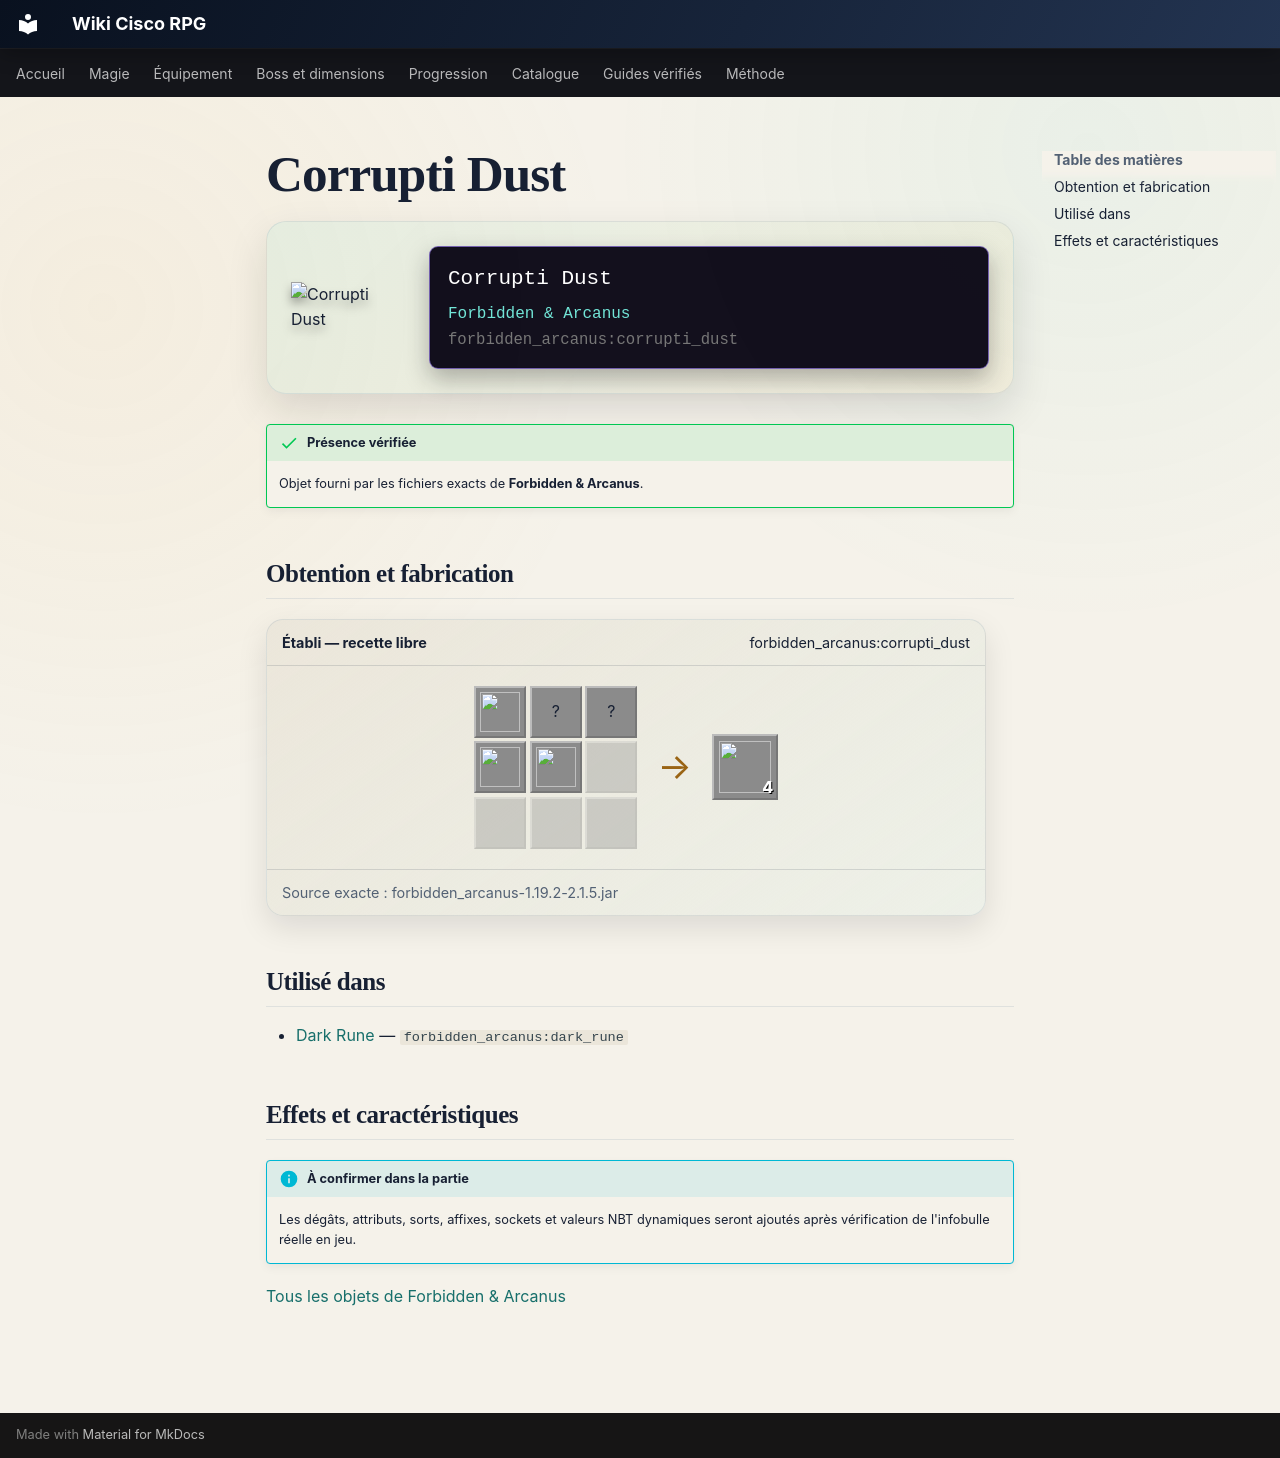

repository: Kloups-Dev/wiki-cisco-rpg · page: catalogue/objets/forbidden_arcanus/corrupti_dust/index.html · generator: mkdocs

# Corrupti Dust

<div class="mc-item-showcase">
<img class="mc-item-icon" src="../../../../assets/generated/items/forbidden_arcanus/corrupti_dust.png" alt="Corrupti Dust">
<div class="mc-tooltip-card">
<div class="mc-tooltip-card__name">Corrupti Dust</div>
<div class="mc-tooltip-card__mod">Forbidden &amp; Arcanus</div>
<div class="mc-tooltip-card__id">forbidden_arcanus:corrupti_dust</div>
</div>
</div>

!!! success "Présence vérifiée"
    Objet fourni par les fichiers exacts de **Forbidden & Arcanus**.

## Obtention et fabrication

<div class="jei-recipe"><div class="jei-recipe__head"><strong>Établi — recette libre</strong><span>forbidden_arcanus:corrupti_dust</span></div><div class="jei-recipe__body"><div class="jei-grid"><a class="jei-slot" href="../../../../catalogue/objets/forbidden_arcanus/obsidian_ingot/" title="Obsidian Ingot (forbidden_arcanus:obsidian_ingot)"><img src="../../../../assets/generated/items/forbidden_arcanus/obsidian_ingot.png" alt="" loading="lazy"></a><span class="jei-slot" title="Blaze Powder (minecraft:blaze_powder)">?</span><span class="jei-slot" title="Nether Wart (minecraft:nether_wart)">?</span><a class="jei-slot" href="../../../../catalogue/objets/forbidden_arcanus/arcane_crystal_dust/" title="Arcane Crystal Dust (forbidden_arcanus:arcane_crystal_dust)"><img src="../../../../assets/generated/items/forbidden_arcanus/arcane_crystal_dust.png" alt="" loading="lazy"></a><a class="jei-slot" href="../../../../catalogue/objets/forbidden_arcanus/ender_pearl_fragment/" title="Ender Pearl Fragment (forbidden_arcanus:ender_pearl_fragment)"><img src="../../../../assets/generated/items/forbidden_arcanus/ender_pearl_fragment.png" alt="" loading="lazy"></a><span class="jei-slot jei-slot--empty"></span><span class="jei-slot jei-slot--empty"></span><span class="jei-slot jei-slot--empty"></span><span class="jei-slot jei-slot--empty"></span></div><span class="jei-arrow">→</span><span class="jei-slot jei-slot--result"><img src="../../../../assets/generated/items/forbidden_arcanus/corrupti_dust.png" alt=""><span class="jei-count">4</span></span></div><div class="jei-recipe__source">Source exacte : forbidden_arcanus-1.19.2-2.1.5.jar</div></div>

## Utilisé dans

- [Dark Rune](../../../catalogue/objets/forbidden_arcanus/dark_rune.md) — <code>forbidden_arcanus:dark_rune</code>

## Effets et caractéristiques

!!! info "À confirmer dans la partie"
    Les dégâts, attributs, sorts, affixes, sockets et valeurs NBT dynamiques seront ajoutés après vérification de l'infobulle réelle en jeu.

[Tous les objets de Forbidden & Arcanus](../../../contenu/forbidden-arcanus.md)
